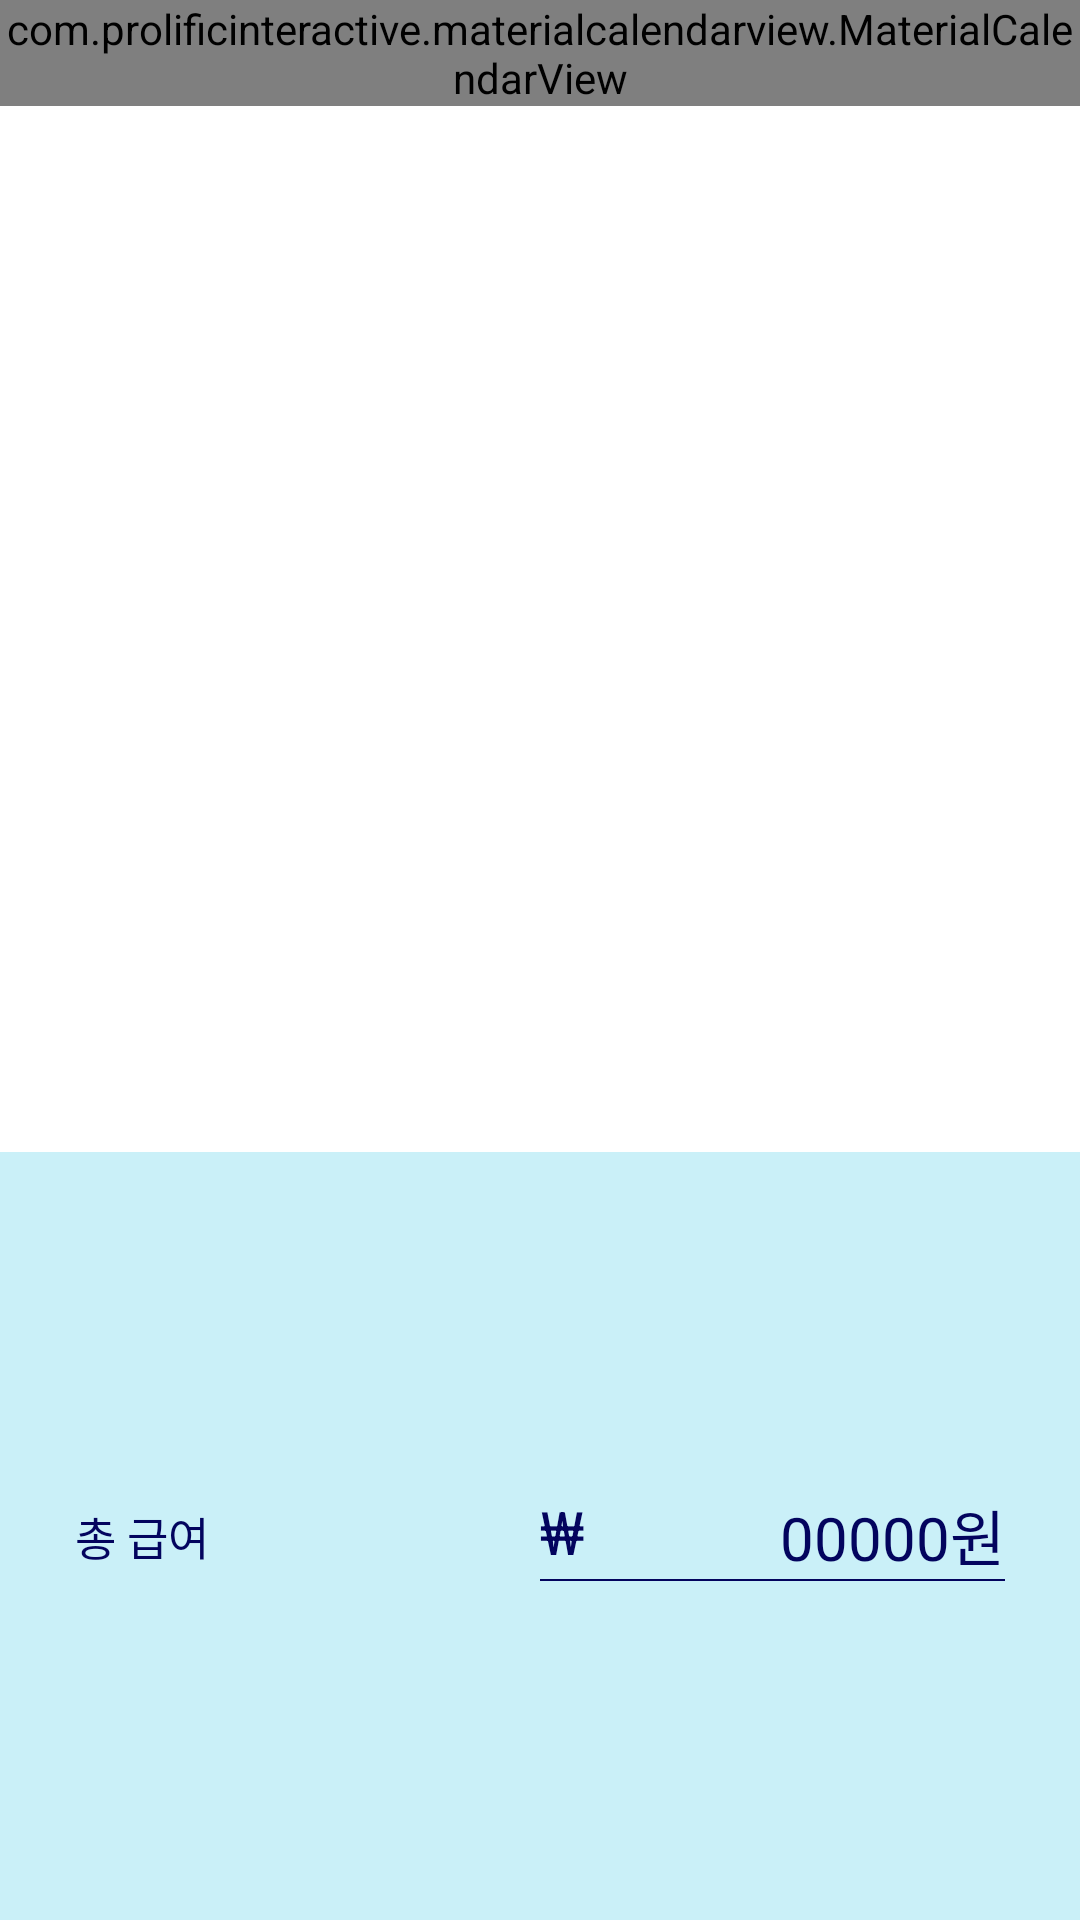

Write the Android layout XML for this screen, with the resource values it uses.
<!-- AndroidManifest.xml: application theme AppTheme -->
<!-- res/layout/fragment_calendar.xml -->
<?xml version="1.0" encoding="utf-8"?>
<LinearLayout xmlns:android="http://schemas.android.com/apk/res/android"
    xmlns:app="http://schemas.android.com/apk/res-auto"
    android:layout_height="match_parent"
    android:layout_width="match_parent"
    android:orientation="vertical">

    <LinearLayout
        android:layout_width="match_parent"
        android:layout_height="0dp"
        android:layout_weight="3">
        <com.prolificinteractive.materialcalendarview.MaterialCalendarView
            android:id="@+id/calendar_view"
            android:layout_width="match_parent"
            android:layout_height="wrap_content"
            android:layout_weight="1"
            app:mcv_selectionColor="#00F"
            app:mcv_showOtherDates="all"/>
        
    </LinearLayout>





























































    <LinearLayout
        android:layout_width="match_parent"
        android:layout_height="0dp"
        android:layout_weight="2"
        android:orientation="vertical"
        android:gravity="center"
        android:padding="20dp"
        android:background="@color/blue1">

        <androidx.recyclerview.widget.RecyclerView
            android:id="@+id/recyclerView1"
            android:layout_width="match_parent"
            android:layout_height="wrap_content"
            app:layoutManager="androidx.recyclerview.widget.LinearLayoutManager"/>






        <LinearLayout xmlns:android="http://schemas.android.com/apk/res/android"
            android:layout_width="match_parent"
            android:layout_height="wrap_content"
            android:gravity="center"
            android:padding="5dp"
            android:orientation="horizontal">
            <TextView
                android:layout_width="0dp"
                android:layout_height="wrap_content"
                android:layout_weight="1"
                android:textColor="@color/blue5"
                android:textSize="15dp"
                android:text="총 급여"/>
            <LinearLayout
                android:layout_width="0dp"
                android:layout_height="wrap_content"
                android:layout_weight="1"
                android:orientation="vertical">
                <LinearLayout
                    android:layout_width="match_parent"
                    android:layout_height="wrap_content"
                    android:orientation="horizontal"
                    android:gravity="right">
                    <TextView
                        android:layout_width="wrap_content"
                        android:layout_height="wrap_content"
                        android:layout_alignParentStart="true"
                        android:textColor="@color/blue5"
                        android:textSize="20dp"
                        android:text="₩"/>
                    <LinearLayout
                        android:layout_width="match_parent"
                        android:layout_height="wrap_content"
                        android:orientation="horizontal"
                        android:gravity="right">
                        <TextView
                            android:id="@+id/salary"
                            android:layout_width="wrap_content"
                            android:layout_height="wrap_content"
                            android:textColor="@color/blue5"
                            android:textSize="20dp"
                            android:text="00000"/>
                        <TextView
                            android:layout_width="wrap_content"
                            android:layout_height="wrap_content"
                            android:textColor="@color/blue5"
                            android:gravity="right"
                            android:textSize="20dp"
                            android:text="원"/>
                    </LinearLayout>
                </LinearLayout>
                <View
                    android:layout_width="match_parent"
                    android:layout_height="2px"
                    android:background="@color/blue5"/>
            </LinearLayout>
        </LinearLayout>
    </LinearLayout>
</LinearLayout>
<!-- resources referenced by this layout -->
<resources>
  <color name="blue1">#CAF0F8</color>
  <color name="blue4">#0077B6</color>
  <color name="blue5">#03045E</color>
  <style name="AppTheme" parent="Theme.MaterialComponents.DayNight.DarkActionBar">
          
          <item name="colorPrimary">@color/blue2</item>
          <item name="colorPrimaryDark">@color/black</item>
          <item name="colorAccent">@color/blue4</item>
          <item name="android:timePickerStyle" tools:ignore="NewApi">@style/MyTimePickerTheme</item>
          <item name="materialCalendarFullscreenTheme">@style/ThemeOverlay.MaterialComponents.MaterialCalendar</item>
      </style>
  <color name="blue2">#90E0EF</color>
  <color name="black">#FF000000</color>
  <style name="MyTimePickerTheme" parent="Theme.MaterialComponents.DayNight.DarkActionBar">
          <item name="android:timePickerMode" tools:ignore="NewApi">spinner</item>
      </style>
</resources>
